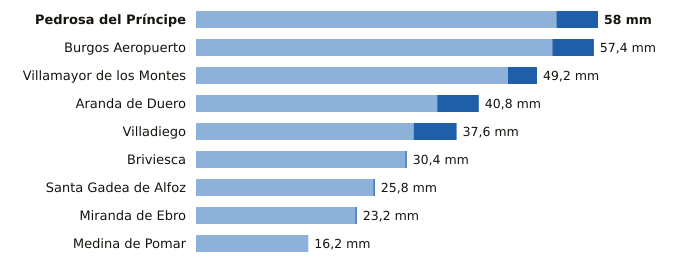

Data behind this chart, as committed beside it:
estacion, provincia, indicativo, mm_6_dias_anteriores, mm_hoy, mm_7_dias, horas_de_hoy
Pedrosa del Príncipe, Burgos, 2290Y, 52.0, 6.0, 58.0, 8
Burgos Aeropuerto, Burgos, 2331, 51.4, 6.0, 57.4, 9
Villamayor de los Montes, Burgos, 2311Y, 45.0, 4.2, 49.2, 9
Aranda de Duero, Burgos, 2117D, 34.8, 6.0, 40.8, 9
Villadiego, Burgos, 2285B, 31.4, 6.2, 37.6, 9
Briviesca, Burgos, 9031C, 30.2, 0.2, 30.4, 8
Santa Gadea de Alfoz, Burgos, 9012E, 25.6, 0.2, 25.8, 7
Miranda de Ebro, Burgos, 9069C, 23.0, 0.2, 23.2, 8
Medina de Pomar, Burgos, 9051, 16.2, 0.0, 16.2, 9
